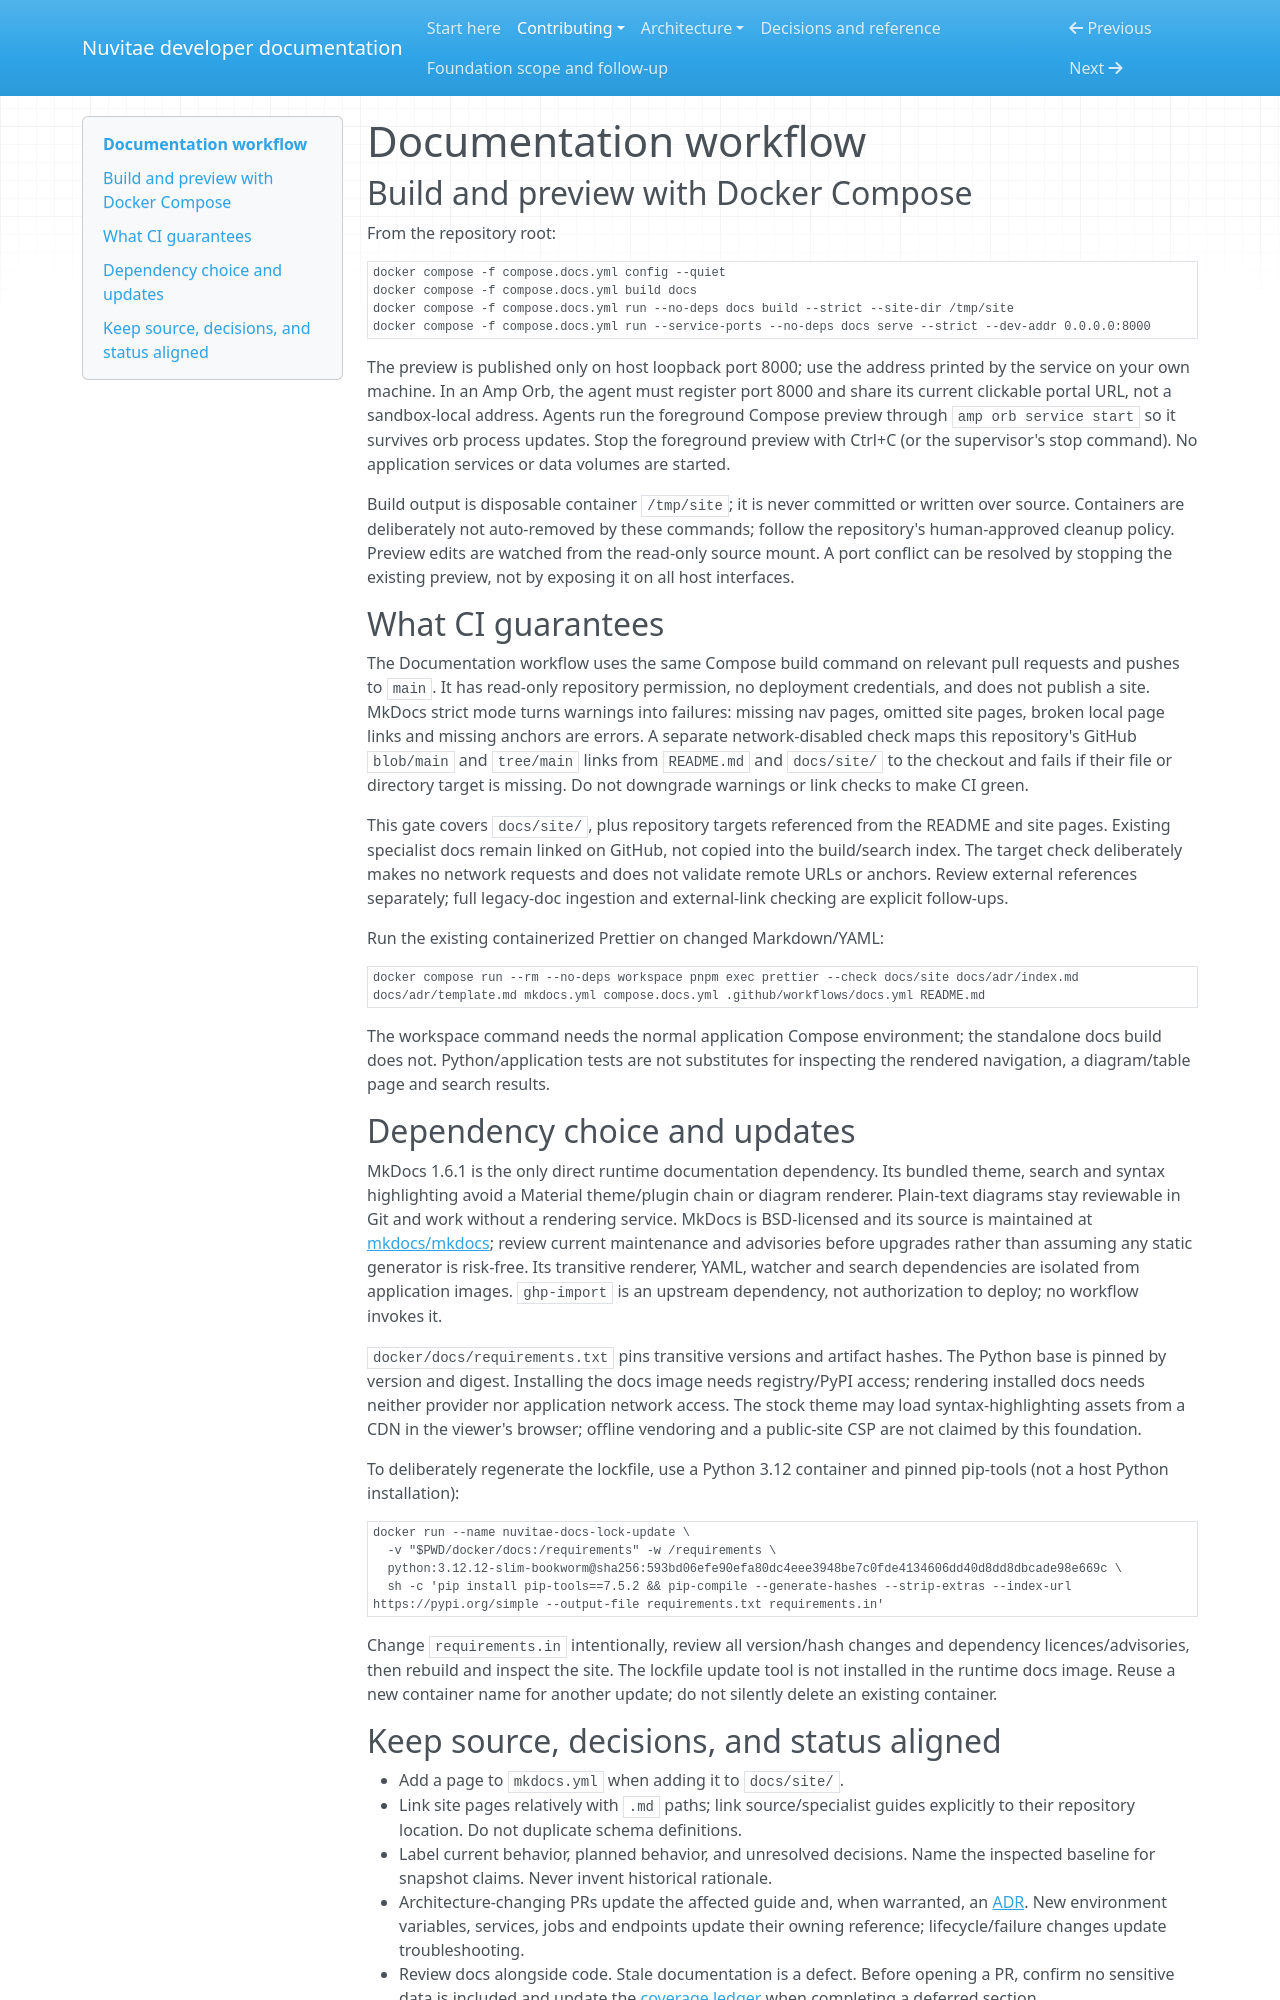

repository: sangimed/nuvitae · page: documentation/index.html · generator: mkdocs

# Documentation workflow

## Build and preview with Docker Compose

From the repository root:

```bash
docker compose -f compose.docs.yml config --quiet
docker compose -f compose.docs.yml build docs
docker compose -f compose.docs.yml run --no-deps docs build --strict --site-dir /tmp/site
docker compose -f compose.docs.yml run --service-ports --no-deps docs serve --strict --dev-addr 0.0.0.0:8000
```

The preview is published only on host loopback port 8000; use the address printed
by the service on your own machine. In an Amp Orb, the agent must register port
8000 and share its current clickable portal URL, not a sandbox-local address.
Agents run the foreground Compose preview through `amp orb service start` so it
survives orb process updates. Stop the foreground preview with Ctrl+C (or the
supervisor's stop command). No application services or data volumes are started.

Build output is disposable container `/tmp/site`; it is never committed or
written over source. Containers are deliberately not auto-removed by these
commands; follow the repository's human-approved cleanup policy. Preview edits
are watched from the read-only source mount. A port conflict can be resolved by
stopping the existing preview, not by exposing it on all host interfaces.

## What CI guarantees

The Documentation workflow uses the same Compose build command on relevant
pull requests and pushes to `main`. It has read-only repository permission,
no deployment credentials, and does not publish a site. MkDocs strict mode turns
warnings into failures: missing nav pages, omitted site pages, broken local page
links and missing anchors are errors. A separate network-disabled check maps this
repository's GitHub `blob/main` and `tree/main` links from `README.md` and
`docs/site/` to the checkout and fails if their file or directory target is
missing. Do not downgrade warnings or link checks to make CI green.

This gate covers `docs/site/`, plus repository targets referenced from the
README and site pages. Existing specialist docs remain linked on GitHub, not
copied into the build/search index. The target check deliberately makes no
network requests and does not validate remote URLs or anchors. Review external
references separately; full legacy-doc ingestion and external-link checking are
explicit follow-ups.

Run the existing containerized Prettier on changed Markdown/YAML:

```bash
docker compose run --rm --no-deps workspace pnpm exec prettier --check docs/site docs/adr/index.md docs/adr/template.md mkdocs.yml compose.docs.yml .github/workflows/docs.yml README.md
```

The workspace command needs the normal application Compose environment; the
standalone docs build does not. Python/application tests are not substitutes
for inspecting the rendered navigation, a diagram/table page and search results.

## Dependency choice and updates

MkDocs 1.6.1 is the only direct runtime documentation dependency. Its bundled
theme, search and syntax highlighting avoid a Material theme/plugin chain or
diagram renderer. Plain-text diagrams stay reviewable in Git and work without
a rendering service. MkDocs is BSD-licensed and its source is maintained at
[mkdocs/mkdocs](https://github.com/mkdocs/mkdocs); review current maintenance and
advisories before upgrades rather than assuming any static generator is risk-free.
Its transitive renderer, YAML, watcher and search dependencies are isolated from
application images. `ghp-import` is an upstream dependency, not authorization to
deploy; no workflow invokes it.

`docker/docs/requirements.txt` pins transitive versions and artifact hashes.
The Python base is pinned by version and digest. Installing the docs image needs
registry/PyPI access; rendering installed docs needs neither provider nor
application network access. The stock theme may load syntax-highlighting assets
from a CDN in the viewer's browser; offline vendoring and a public-site CSP are
not claimed by this foundation.

To deliberately regenerate the lockfile, use a Python 3.12 container and pinned
pip-tools (not a host Python installation):

```bash
docker run --name nuvitae-docs-lock-update \
  -v "$PWD/docker/docs:/requirements" -w /requirements \
  python:3.12.12-slim-bookworm@sha256:593bd06efe90efa80dc4eee3948be7c0fde4134606dd40d8dd8dbcade98e669c \
  sh -c 'pip install pip-tools==7.5.2 && pip-compile --generate-hashes --strip-extras --index-url https://pypi.org/simple --output-file requirements.txt requirements.in'
```

Change `requirements.in` intentionally, review all version/hash changes and
dependency licences/advisories, then rebuild and inspect the site. The lockfile
update tool is not installed in the runtime docs image. Reuse a new container
name for another update; do not silently delete an existing container.
